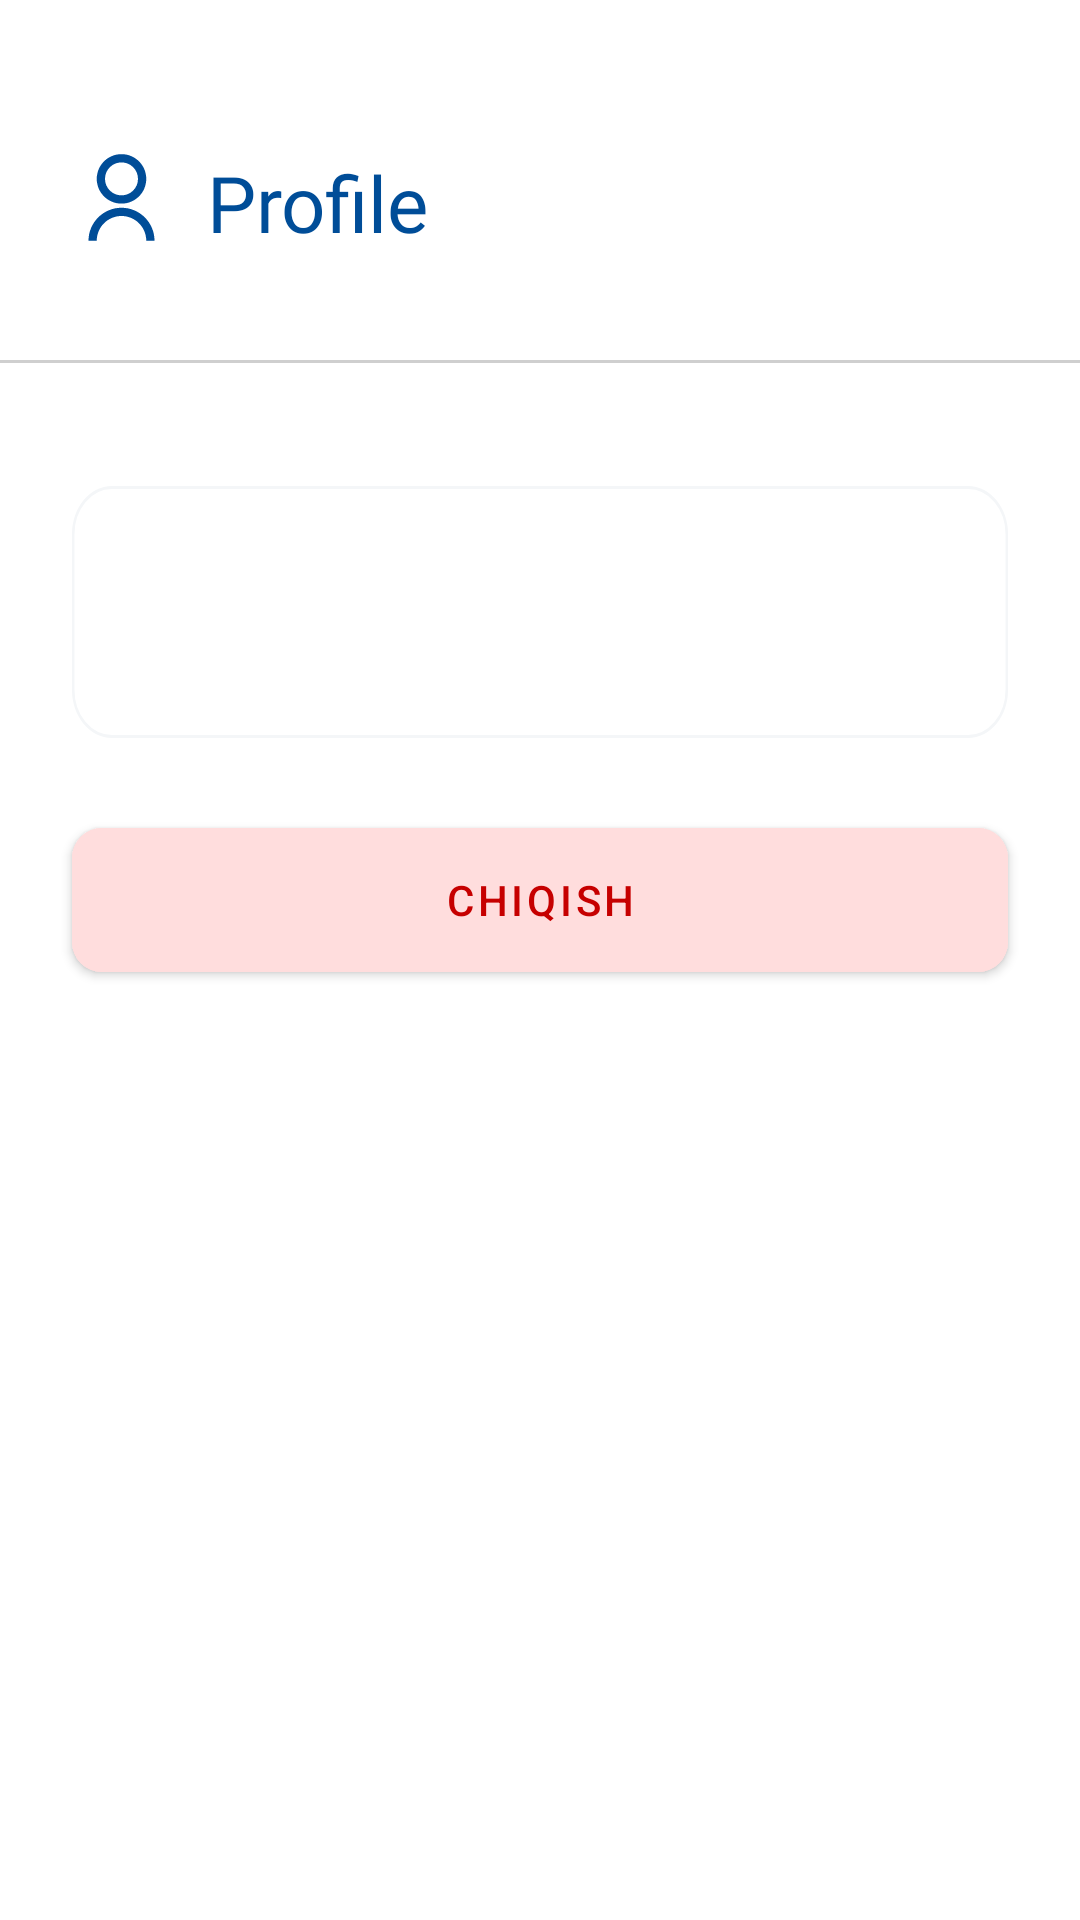

Reconstruct the res/layout file that produces this screen, plus the resources it refers to.
<!-- AndroidManifest.xml: application theme Theme.Buyurtma -->
<!-- res/layout/fragment_profile.xml -->
<?xml version="1.0" encoding="utf-8"?>
<androidx.constraintlayout.widget.ConstraintLayout xmlns:android="http://schemas.android.com/apk/res/android"
    xmlns:app="http://schemas.android.com/apk/res-auto"
    xmlns:tools="http://schemas.android.com/tools"
    android:layout_width="match_parent"
    android:layout_height="match_parent"
    tools:context=".ui.home.profile.ProfileFragment">

    <androidx.appcompat.widget.Toolbar
        android:id="@+id/toolbar"
        android:layout_width="match_parent"
        android:layout_height="120dp"
        android:elevation="3dp"
        android:paddingBottom="3dp"
        app:layout_constraintTop_toTopOf="parent">

        <ImageButton
            android:id="@+id/imageButtonProfile"
            android:layout_width="wrap_content"
            android:layout_height="wrap_content"
            android:layout_marginStart="24dp"
            android:layout_marginTop="50dp"
            android:background="@color/white"
            android:src="@drawable/ic_profile_header"
            app:layout_constraintStart_toStartOf="parent"
            app:layout_constraintTop_toTopOf="parent" />

        <TextView
            style="@style/title_text"
            android:layout_width="wrap_content"
            android:layout_height="wrap_content"
            android:layout_marginStart="12dp"
            android:layout_marginTop="50dp"
            android:text="Profile"
            app:layout_constraintBottom_toBottomOf="@id/imageButtonProfile"
            app:layout_constraintStart_toEndOf="@id/imageButtonProfile"
            app:layout_constraintTop_toTopOf="@id/imageButtonProfile" />
    </androidx.appcompat.widget.Toolbar>

    <View
        android:layout_width="match_parent"
        android:layout_height="1dp"
        android:background="@color/lightGrey"
        app:layout_constraintTop_toBottomOf="@id/toolbar" />

    <LinearLayout
        android:id="@+id/profilCard"
        android:layout_width="match_parent"
        android:layout_height="wrap_content"
        android:layout_marginHorizontal="24dp"
        android:layout_marginTop="42dp"
        android:background="@drawable/profile_card_background"
        android:gravity="center_vertical"
        android:orientation="vertical"
        android:elevation="10dp"
        android:paddingHorizontal="24dp"
        app:layout_constraintTop_toBottomOf="@id/toolbar">

        <TextView
            android:id="@+id/profileName"
            android:layout_width="wrap_content"
            android:layout_height="wrap_content"
            android:layout_marginBottom="5dp"
            android:fontFamily="@font/source_sans_pro_semi_bold"
            android:textColor="#004D98"
            android:textSize="23sp" />

        <TextView
            android:id="@+id/profilePhoneNumber"
            android:layout_width="wrap_content"
            android:layout_height="wrap_content"
            android:textColor="#0081FE"
            android:textSize="20sp" />

    </LinearLayout>

    <com.google.android.material.button.MaterialButton
        android:layout_width="match_parent"
        android:layout_height="60dp"
        android:layout_marginHorizontal="24dp"
        android:layout_marginTop="24dp"
        android:backgroundTint="#FFDDDD"
        android:text="Chiqish"
        android:textColor="#C60000"
        app:cornerRadius="10dp"
        app:layout_constraintTop_toBottomOf="@id/profilCard" />

</androidx.constraintlayout.widget.ConstraintLayout>
<!-- resources referenced by this layout -->
<resources>
  <color name="lightGrey">#CFCFCF</color>
  <color name="white">#FFFFFFFF</color>
  <!-- drawable ic_profile_header (drawable) -->
  <vector xmlns:android="http://schemas.android.com/apk/res/android"
      android:width="33dp"
      android:height="33dp"
      android:viewportWidth="33"
      android:viewportHeight="33">
    <path
        android:pathData="M5.5,30.25C5.5,27.3326 6.6589,24.5347 8.7218,22.4718C10.7847,20.4089 13.5826,19.25 16.5,19.25C19.4174,19.25 22.2153,20.4089 24.2782,22.4718C26.3411,24.5347 27.5,27.3326 27.5,30.25H24.75C24.75,28.062 23.8808,25.9635 22.3336,24.4164C20.7865,22.8692 18.688,22 16.5,22C14.312,22 12.2135,22.8692 10.6664,24.4164C9.1192,25.9635 8.25,28.062 8.25,30.25H5.5ZM16.5,17.875C11.9419,17.875 8.25,14.1831 8.25,9.625C8.25,5.0669 11.9419,1.375 16.5,1.375C21.0581,1.375 24.75,5.0669 24.75,9.625C24.75,14.1831 21.0581,17.875 16.5,17.875ZM16.5,15.125C19.5387,15.125 22,12.6637 22,9.625C22,6.5862 19.5387,4.125 16.5,4.125C13.4612,4.125 11,6.5862 11,9.625C11,12.6637 13.4612,15.125 16.5,15.125Z"
        android:fillColor="#004D98"/>
  </vector>
  <!-- drawable profile_card_background (drawable) -->
  <?xml version="1.0" encoding="utf-8"?>
  <vector
      xmlns:android="http://schemas.android.com/apk/res/android"
      xmlns:aapt="http://schemas.android.com/aapt"
      android:width="375dp"
      android:height="84dp"
      android:viewportWidth="375"
      android:viewportHeight="84"
      >
  
      <group>
  
          <clip-path
              android:pathData="M16 0H359C367.837 0 375 7.16344 375 16V68C375 76.8366 367.837 84 359 84H16C7.16344 84 0 76.8366 0 68V16C0 7.16344 7.16344 0 16 0Z"
              />
  
          <path
              android:pathData="M0 0V84H375V0"
              android:fillColor="#FFFFFF"
              />
  
          <path
              android:pathData="M16 0H359C367.837 0 375 7.16344 375 16V68C375 76.8366 367.837 84 359 84H16C7.16344 84 0 76.8366 0 68V16C0 7.16344 7.16344 0 16 0Z"
              android:strokeWidth="2"
              android:strokeColor="#F4F6F8"
              />
  
      </group>
  
  </vector>
  <style name="title_text">
          <item name="android:textSize">26sp</item>
          <item name="android:textColor">#004D98</item>
          <item name="fontFamily">@font/source_sans_pro_semi_bold</item>
  
      </style>
  <style name="Theme.Buyurtma" parent="Theme.MaterialComponents.Light">
          
          <item name="colorPrimary">@color/purple_500</item>
          <item name="colorPrimaryVariant">@color/purple_700</item>
          <item name="colorOnPrimary">@color/white</item>
          
          <item name="colorSecondary">@color/teal_200</item>
          <item name="colorSecondaryVariant">@color/teal_700</item>
          <item name="colorOnSecondary">@color/black</item>
          <item name="windowActionBar">false</item>
          <item name="windowNoTitle">true</item>
  
          
          <item name="android:statusBarColor" tools:targetApi="l">@color/white</item>
          
      </style>
  <color name="purple_500">#FF6200EE</color>
  <color name="purple_700">#FF3700B3</color>
  <color name="teal_200">#FF03DAC5</color>
  <color name="teal_700">#FF018786</color>
  <color name="black">#FF000000</color>
</resources>
